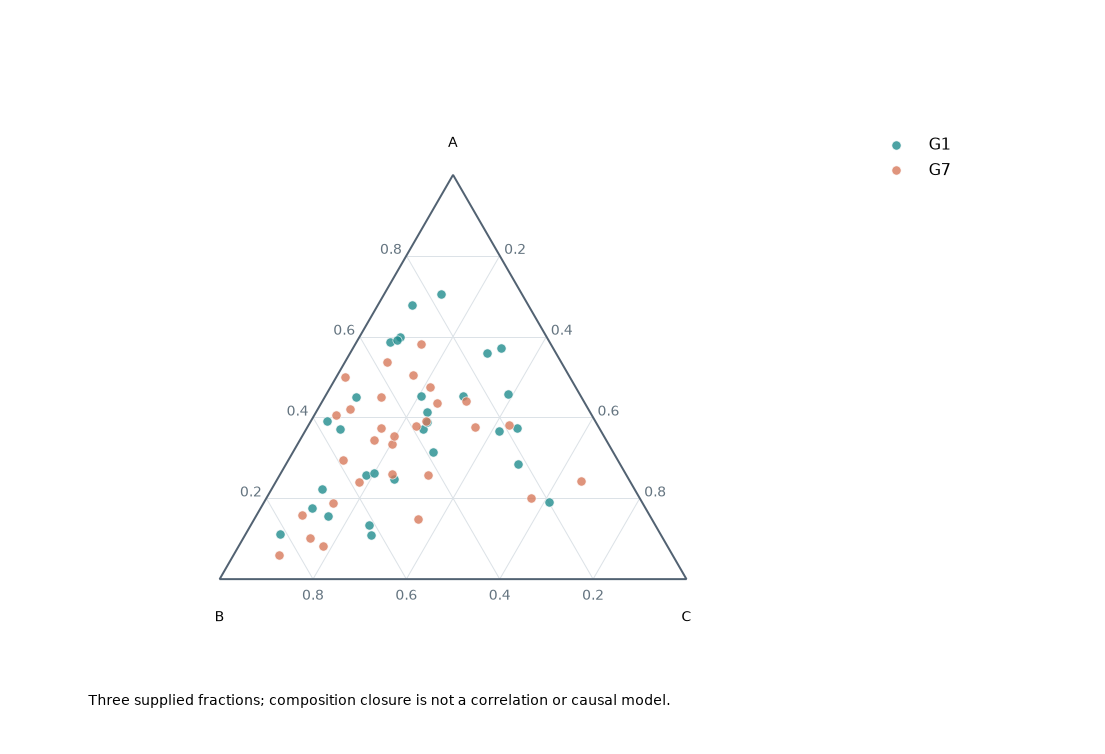

Source data for this figure (header and first rows):
A	B	C	object_id	group
0.4576	0.1538	0.3886	U00	G1
0.5862	0.3409	0.07286	U01	G1
0.6	0.3134	0.08664	U02	G1
0.3717	0.3789	0.2494	U03	G1
0.1103	0.6204	0.2693	U04	G1
0.2478	0.5016	0.2505	U05	G1
0.5923	0.3232	0.08452	U06	G1
0.2564	0.5592	0.1843	U07	G1
0.1346	0.6137	0.2518	U08	G1
0.4134	0.3485	0.2381	U09	G1
0.1118	0.8142	0.07404	U10	G1
0.2616	0.5378	0.2006	U11	G1
0.4533	0.2526	0.2941	U12	G1
0.6792	0.2493	0.07146	U13	G1
0.1748	0.714	0.1112	U14	G1
0.452	0.3426	0.2054	U15	G1
0.7059	0.1738	0.1204	U16	G1
0.2844	0.2189	0.4967	U17	G1
0.5708	0.1125	0.3167	U18	G1
0.5593	0.1476	0.2931	U19	G1
0.2234	0.6699	0.1067	U20	G1
0.3905	0.5743	0.03523	U21	G1
0.3135	0.3868	0.2997	U22	G1
0.4508	0.4832	0.066	U23	G1
0.3703	0.557	0.07273	U24	G1
0.3897	0.3613	0.249	U25	G1
0.3743	0.1755	0.4502	U26	G1
0.1904	0.1996	0.61	U27	G1
0.3666	0.2174	0.416	U28	G1
0.1552	0.6913	0.1535	U29	G1
0.2574	0.4242	0.3184	U30	G7
0.1494	0.5008	0.3499	U31	G7
0.5359	0.3736	0.09052	U32	G7
0.3431	0.4985	0.1583	U33	G7
0.5062	0.3334	0.1604	U34	G7
0.4345	0.317	0.2485	U35	G7
0.4056	0.5476	0.04677	U36	G7
0.451	0.4299	0.1191	U37	G7
0.1872	0.6632	0.1496	U38	G7
0.4406	0.2523	0.3071	U39	G7
0.06091	0.8423	0.09675	U40	G7
0.3351	0.4625	0.2025	U41	G7
0.421	0.5098	0.0692	U42	G7
0.1578	0.744	0.09814	U43	G7
0.2398	0.5812	0.179	U44	G7
0.2004	0.2323	0.5673	U45	G7
0.373	0.4672	0.1598	U46	G7
0.2939	0.5896	0.1165	U47	G7
0.5002	0.4817	0.01814	U48	G7
0.3548	0.4497	0.1955	U49	G7
0.3766	0.2647	0.3586	U50	G7
0.08251	0.7373	0.1802	U51	G7
0.3899	0.3627	0.2473	U52	G7
0.1015	0.7558	0.1427	U53	G7
0.243	0.1054	0.6516	U54	G7
0.2589	0.5013	0.2398	U55	G7
0.4749	0.3119	0.2132	U56	G7
0.5818	0.2776	0.1406	U57	G7
0.3808	0.1905	0.4287	U58	G7
0.3796	0.3887	0.2318	U59	G7
